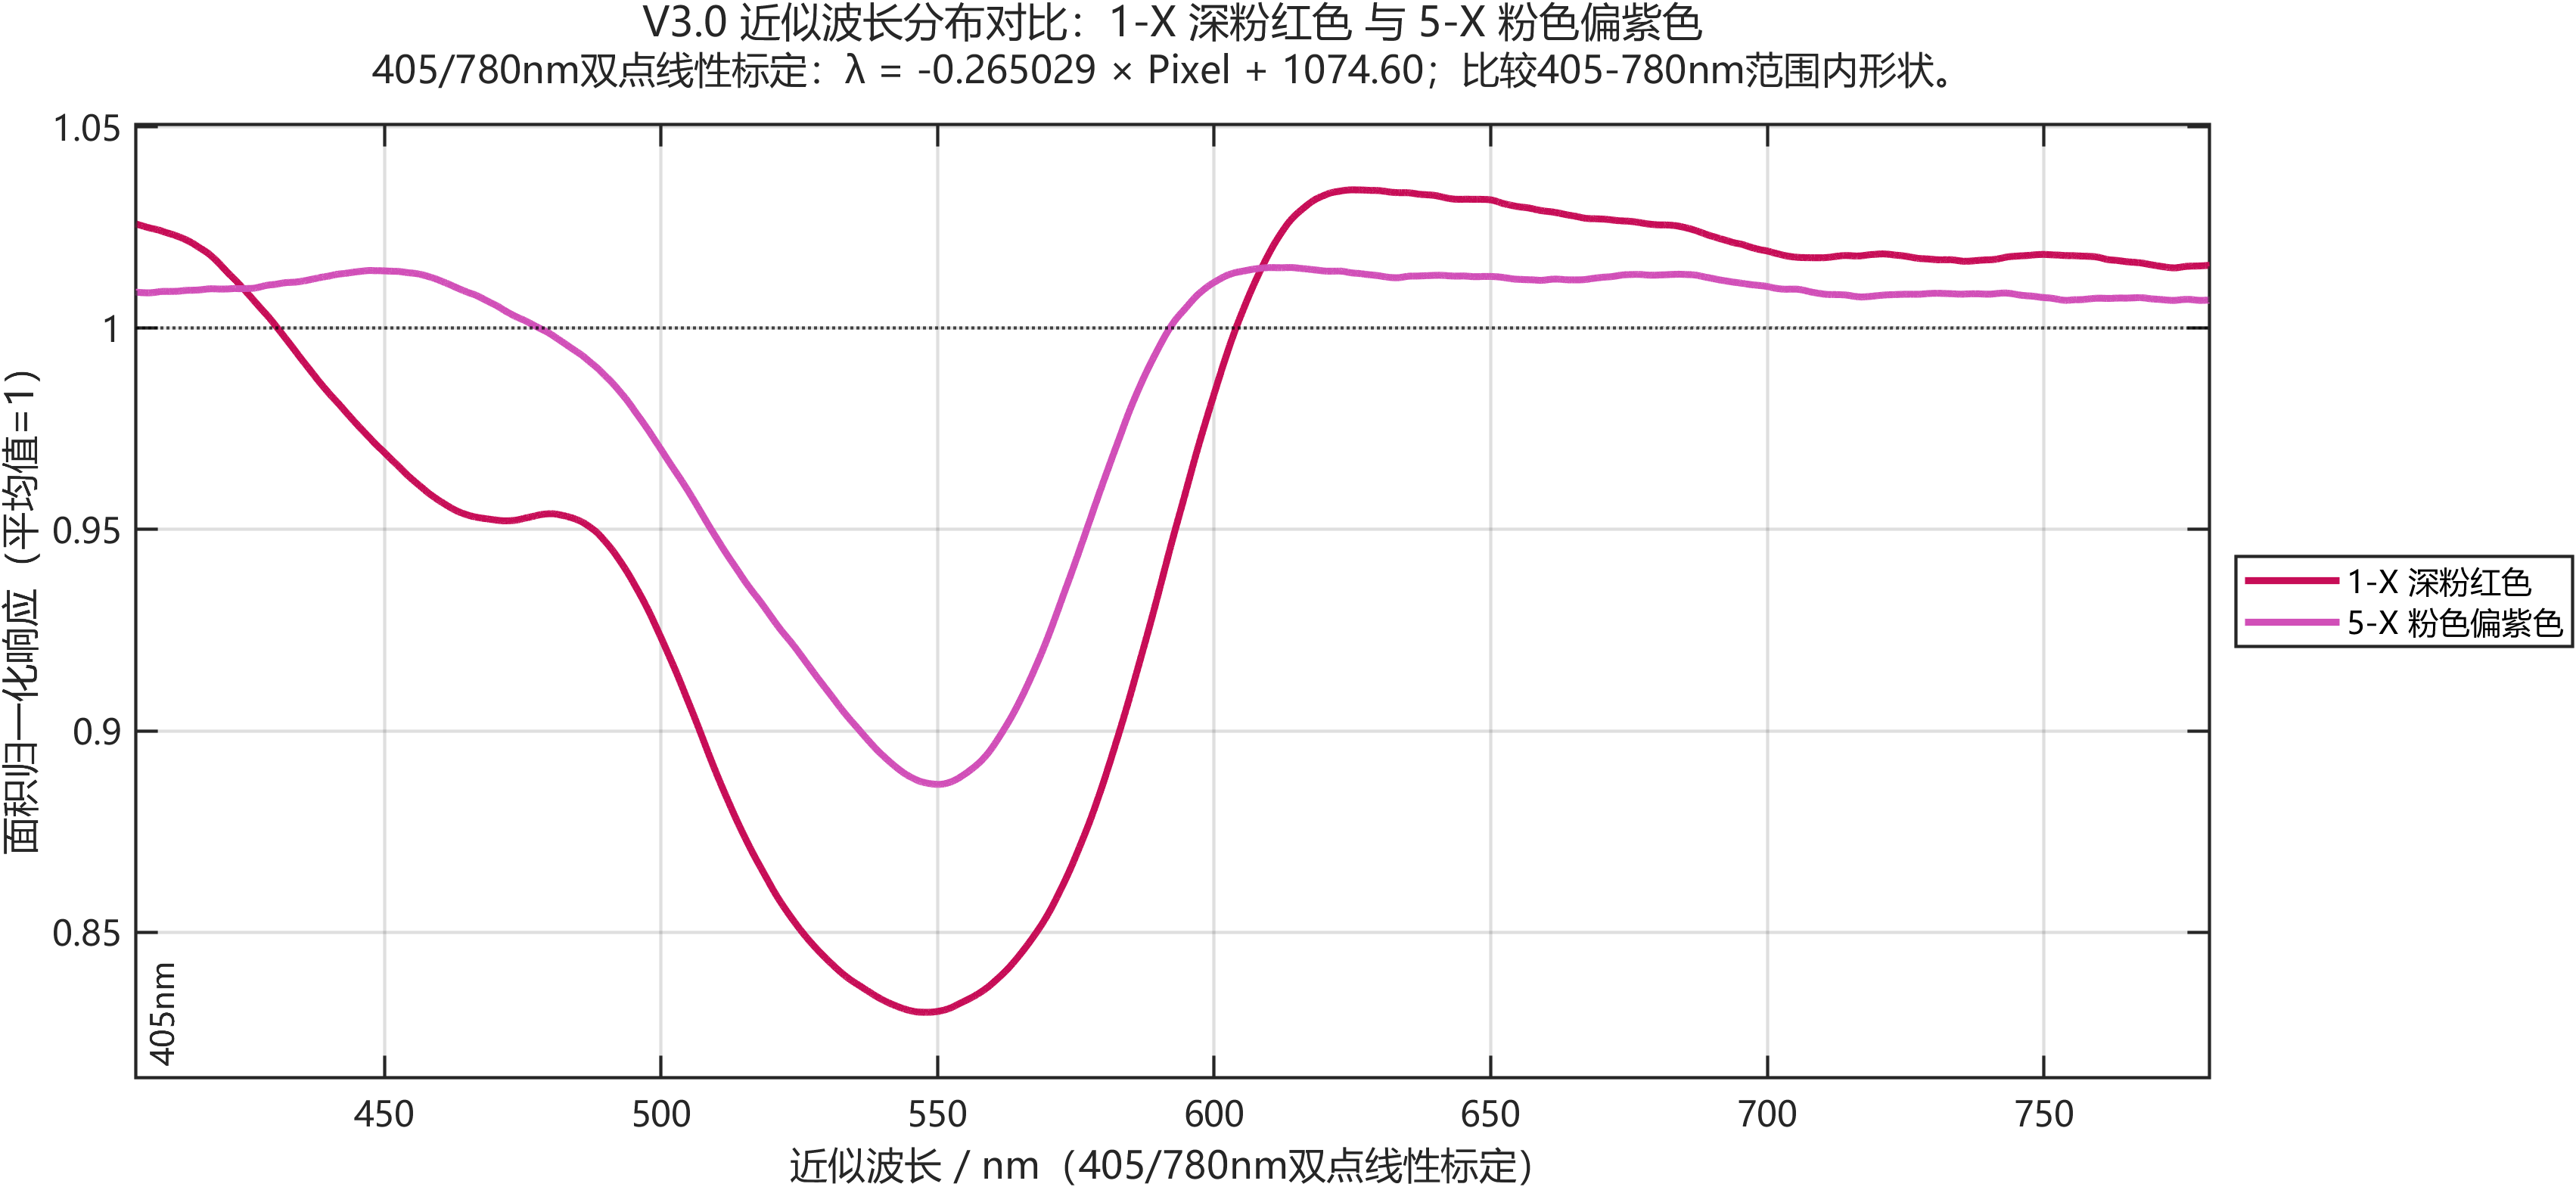

The table this chart was drawn from, first rows:
Wavelength_nm, Group01_AreaNormShape, Group05_AreaNormShape, Difference_A_minus_B
405, 1.026, 1.009, 0.01692
405.1, 1.026, 1.009, 0.01691
405.1, 1.026, 1.009, 0.0169
405.2, 1.026, 1.009, 0.01689
405.2, 1.026, 1.009, 0.01688
405.2, 1.026, 1.009, 0.01687
405.3, 1.026, 1.009, 0.01686
405.3, 1.026, 1.009, 0.01685
405.4, 1.026, 1.009, 0.01684
405.4, 1.026, 1.009, 0.01683
405.5, 1.026, 1.009, 0.01682
405.5, 1.026, 1.009, 0.0168
405.6, 1.026, 1.009, 0.01679
405.6, 1.026, 1.009, 0.01678
405.6, 1.026, 1.009, 0.01677
405.7, 1.026, 1.009, 0.01676
405.7, 1.026, 1.009, 0.01674
405.8, 1.026, 1.009, 0.01673
405.8, 1.026, 1.009, 0.01672
405.9, 1.026, 1.009, 0.01671
405.9, 1.026, 1.009, 0.01669
406, 1.026, 1.009, 0.01668
406, 1.026, 1.009, 0.01667
406, 1.025, 1.009, 0.01665
406.1, 1.025, 1.009, 0.01664
406.1, 1.025, 1.009, 0.01663
406.2, 1.025, 1.009, 0.01661
406.2, 1.025, 1.009, 0.0166
406.3, 1.025, 1.009, 0.01659
406.3, 1.025, 1.009, 0.01657
406.4, 1.025, 1.009, 0.01656
406.4, 1.025, 1.009, 0.01655
406.4, 1.025, 1.009, 0.01653
406.5, 1.025, 1.009, 0.01652
406.5, 1.025, 1.009, 0.0165
406.6, 1.025, 1.009, 0.01649
406.6, 1.025, 1.009, 0.01647
406.7, 1.025, 1.009, 0.01646
406.7, 1.025, 1.009, 0.01644
406.8, 1.025, 1.009, 0.01642
406.8, 1.025, 1.009, 0.01641
406.8, 1.025, 1.009, 0.01639
406.9, 1.025, 1.009, 0.01638
406.9, 1.025, 1.009, 0.01636
407, 1.025, 1.009, 0.01634
407, 1.025, 1.009, 0.01632
407.1, 1.025, 1.009, 0.01631
407.1, 1.025, 1.009, 0.01629
407.1, 1.025, 1.009, 0.01627
407.2, 1.025, 1.009, 0.01625
407.2, 1.025, 1.009, 0.01624
407.3, 1.025, 1.009, 0.01622
407.3, 1.025, 1.009, 0.0162
407.4, 1.025, 1.009, 0.01619
407.4, 1.025, 1.009, 0.01617
407.5, 1.025, 1.009, 0.01615
407.5, 1.025, 1.009, 0.01613
407.5, 1.025, 1.009, 0.01612
407.6, 1.025, 1.009, 0.0161
407.6, 1.025, 1.009, 0.01608
... 8,431 more rows
